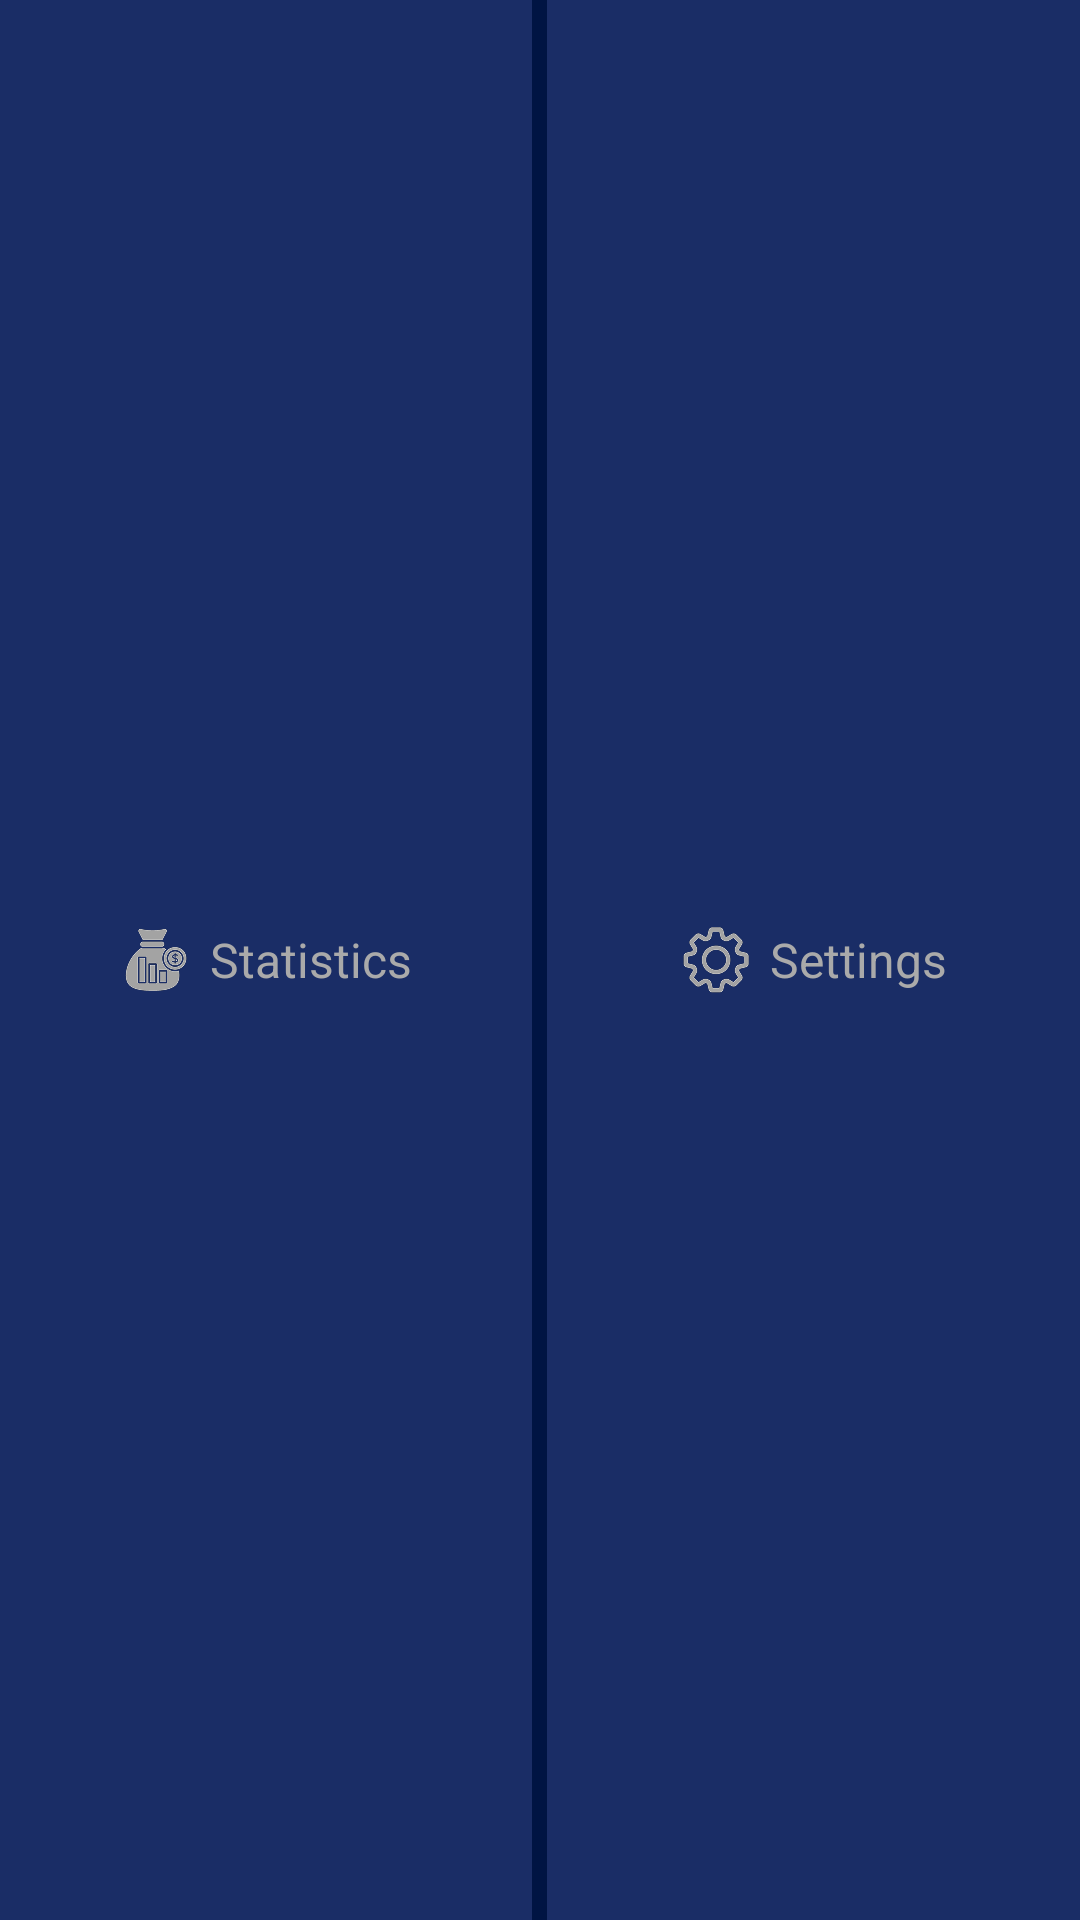

Here is an Android app screen rendered from its layout file. Give the layout XML and the strings, colors and styles it references.
<!-- AndroidManifest.xml: application theme Theme.MyApplication -->
<!-- res/layout/bottom_navigation.xml -->
<LinearLayout android:id="@+id/customBottomNav"
    android:layout_width="match_parent"
    android:layout_height="60dp"
    android:orientation="horizontal"
    android:layout_gravity="bottom"
    android:background="#001443"
    xmlns:android="http://schemas.android.com/apk/res/android">

    <LinearLayout
        android:id="@+id/btnStatistics"
        android:layout_width="0dp"
        android:layout_height="match_parent"
        android:layout_weight="1"
        android:background="#1A2D66"
        android:orientation="horizontal"
        android:gravity="center"
        android:padding="8dp"
        android:clickable="true"
        android:focusable="true">

        <ImageView
            android:layout_width="24dp"
            android:layout_height="24dp"
            android:src="@drawable/ic_statistics"
            android:layout_marginEnd="6dp"/>

        <TextView
            android:layout_width="wrap_content"
            android:layout_height="wrap_content"
            android:text="Statistics"
            android:textColor="@android:color/darker_gray"
            android:textSize="16sp"/>
    </LinearLayout>

    <LinearLayout
        android:id="@+id/btnSettings"
        android:layout_width="0dp"
        android:layout_height="match_parent"
        android:layout_weight="1"
        android:background="#1A2D66"
        android:orientation="horizontal"
        android:gravity="center"
        android:layout_marginStart="5dp"
        android:padding="8dp"
        android:clickable="true"
        android:focusable="true">

        <ImageView
            android:layout_width="24dp"
            android:layout_height="24dp"
            android:src="@drawable/ic_settings"
            android:layout_marginEnd="6dp"/>

        <TextView
            android:layout_width="wrap_content"
            android:layout_height="wrap_content"
            android:text="Settings"
            android:textColor="@android:color/darker_gray"
            android:textSize="16sp"/>
    </LinearLayout>

</LinearLayout>
<!-- resources referenced by this layout -->
<resources>
  <!-- drawable ic_settings: png bitmap (drawable, 5507 bytes) -->
  <!-- drawable ic_statistics: png bitmap (drawable, 4102 bytes) -->
  <style name="Theme.MyApplication" parent="Base.Theme.MyApplication" />
  <style name="Base.Theme.MyApplication" parent="Theme.Material3.Light.NoActionBar">
          <item name="android:statusBarColor">@color/white</item>
          <item name="android:navigationBarColor">@color/white</item>
          <item name="android:forceDarkAllowed" tools:targetApi="29">false</item>
          <item name="android:windowLightNavigationBar" tools:targetApi="27">true</item>
          <item name="android:windowLightStatusBar">true</item>
      </style>
  <color name="white">#FFFFFFFF</color>
</resources>
